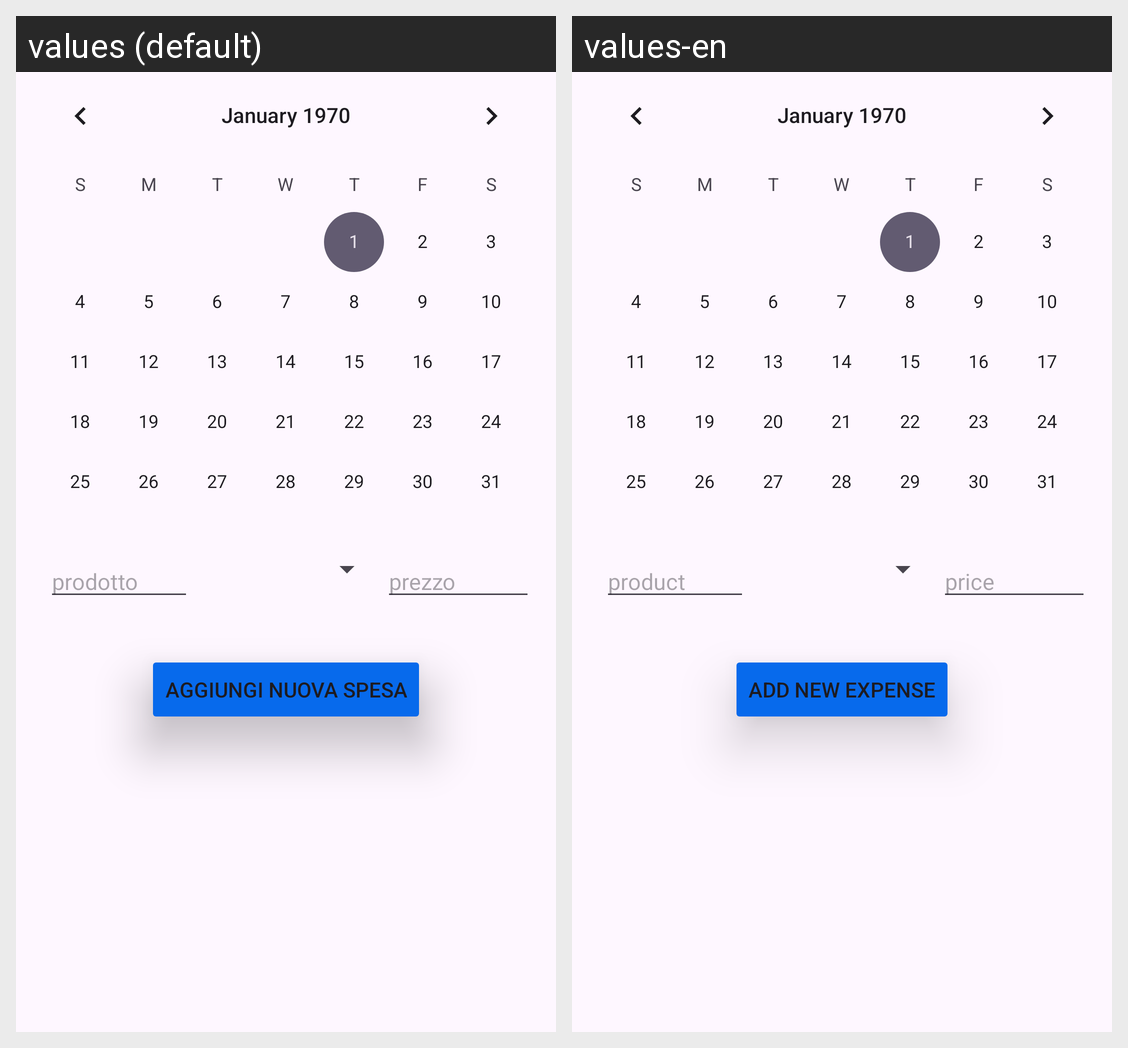

Strings drawn on this Android screen and how each of the app's shown locales translates them:
Android screen res/layout/fragment_calendario.xml rendered under 2 locales, left to right: values (default), values-en. Device: Nexus 5 (rendered at 1080×1920; each locale shown at half size, 540×960, under a caption strip naming it); theme Theme.AsilApp.
Strings drawn on this screen, with the default value and each locale's value (text and hints the layout hard-codes, and strings that could not be matched under every locale, appear in the picture but are not listed):

prodotto
  values: prodotto
  values-en: product

prezzo
  values: prezzo
  values-en: price

AggiungiSpesa
  values: Aggiungi nuova spesa
  values-en: Add new expense
